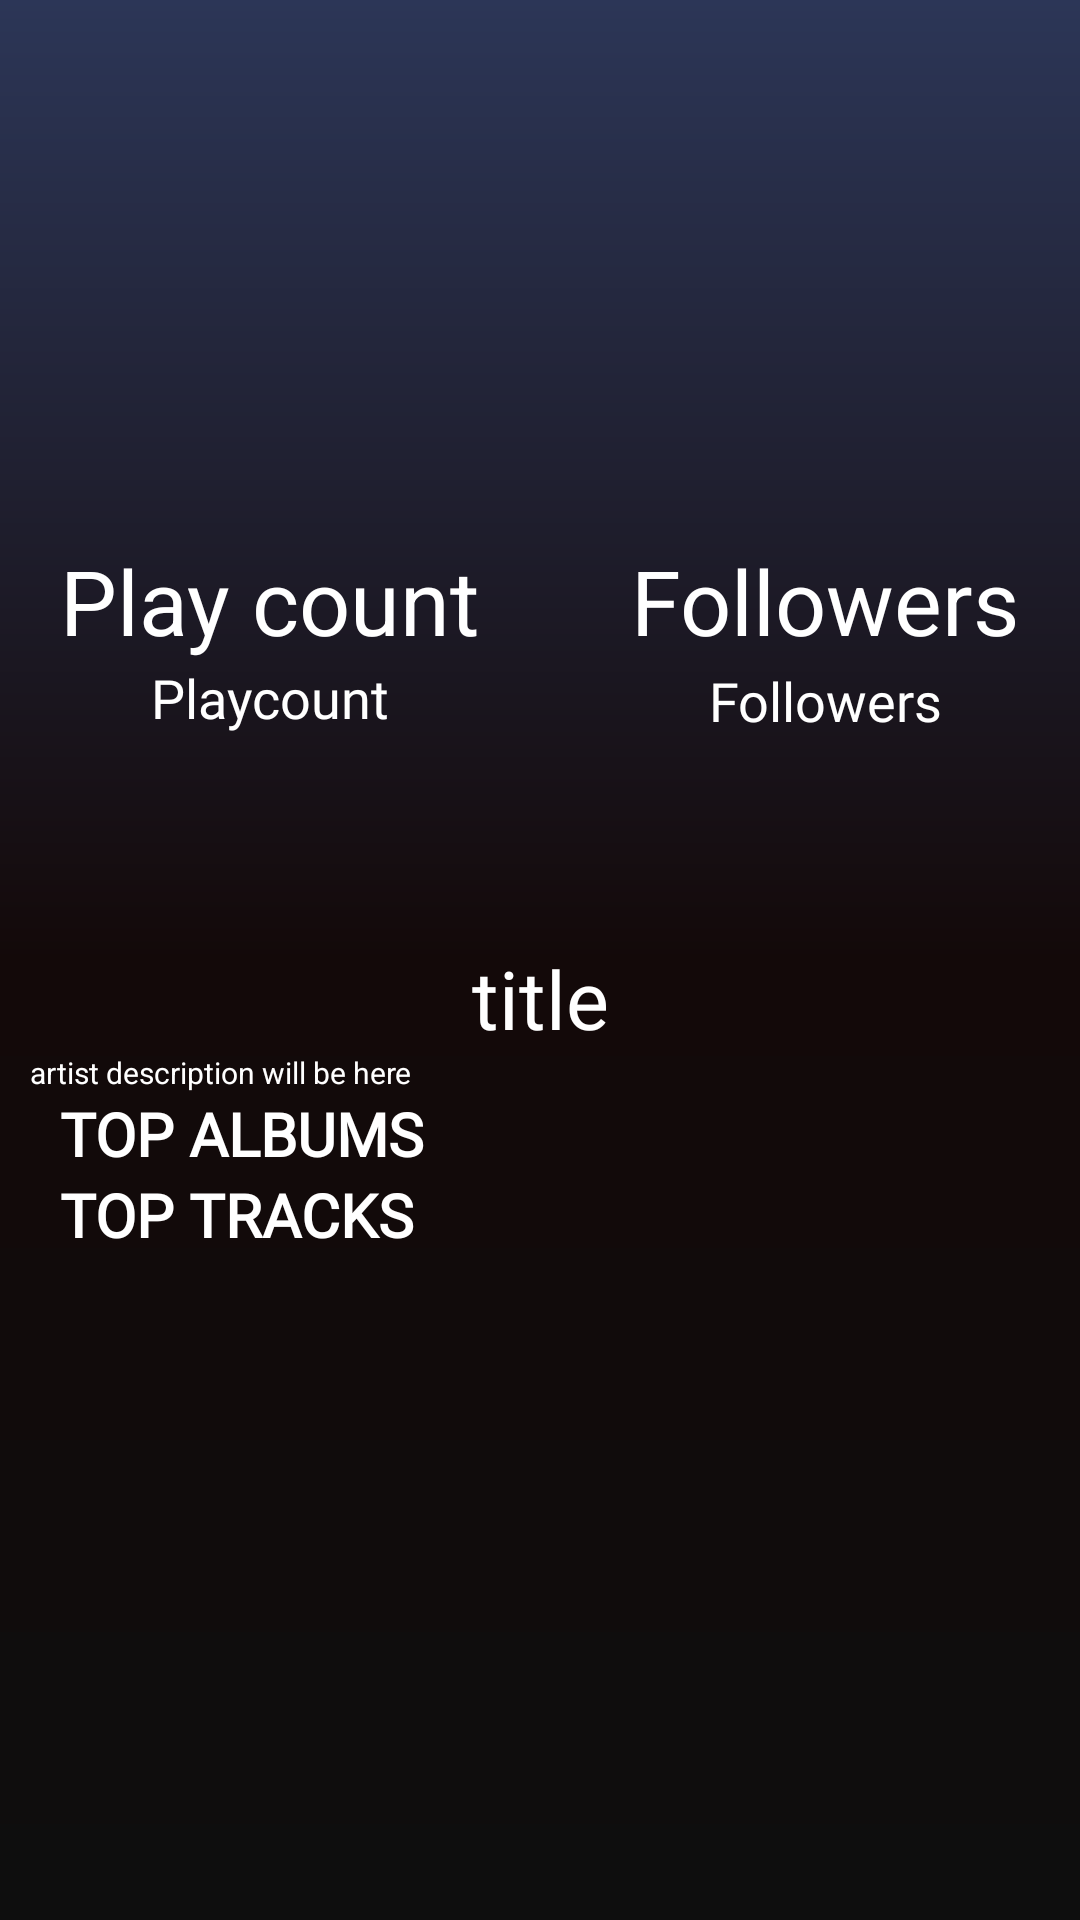

Here is an Android app screen rendered from its layout file. Give the layout XML and the strings, colors and styles it references.
<!-- AndroidManifest.xml: application theme Theme.MusicWiki -->
<!-- res/layout/activity_artist.xml -->
<?xml version="1.0" encoding="utf-8"?>
<layout xmlns:android="http://schemas.android.com/apk/res/android"
    xmlns:app="http://schemas.android.com/apk/res-auto"
    xmlns:tools="http://schemas.android.com/tools">

    <data>

    </data>

    <androidx.constraintlayout.widget.ConstraintLayout
        android:layout_width="match_parent"
        android:layout_height="match_parent"
        android:background="@drawable/gradient_bg"
        tools:context=".Artist_activity">

        <ImageView
            android:id="@+id/iv_artist_activity"
            android:layout_width="wrap_content"
            android:layout_height="150dp"
            android:layout_marginTop="30dp"
            android:src="@drawable/music"
            app:layout_constraintEnd_toEndOf="parent"
            app:layout_constraintHorizontal_bias="0.496"
            app:layout_constraintStart_toStartOf="parent"
            app:layout_constraintTop_toTopOf="parent" />

        <TextView
            android:textColor="@color/white"
            android:id="@+id/tv_playcount_artist"
            android:layout_width="wrap_content"
            android:layout_height="wrap_content"
            android:layout_marginLeft="20dp"
            android:text="Play count"
            android:textSize="30dp"
            app:layout_constraintStart_toStartOf="parent"
            app:layout_constraintTop_toBottomOf="@+id/iv_artist_activity" />

        <TextView
            android:id="@+id/textView6"
            android:layout_width="wrap_content"
            android:layout_height="wrap_content"
            android:fontFamily="@font/baloo_bhai"
            android:text="Playcount"
            android:textColor="@color/white"
            android:textSize="18dp"
            app:layout_constraintEnd_toEndOf="@+id/tv_playcount_artist"
            app:layout_constraintStart_toStartOf="@+id/tv_playcount_artist"
            app:layout_constraintTop_toBottomOf="@+id/tv_playcount_artist" />

        <TextView
            android:textColor="@color/white"
            android:id="@+id/tv_followers_artist"
            android:layout_width="wrap_content"
            android:layout_height="wrap_content"
            android:layout_marginRight="20dp"
            android:text="Followers"
            android:textSize="30dp"
            app:layout_constraintEnd_toEndOf="parent"
            app:layout_constraintTop_toBottomOf="@+id/iv_artist_activity" />


        <TextView
            android:layout_width="wrap_content"
            android:layout_height="wrap_content"
            android:layout_marginTop="1dp"
            android:fontFamily="@font/baloo_bhai"
            android:text="Followers"
            android:textColor="@color/white"
            android:textSize="18dp"
            app:layout_constraintEnd_toEndOf="@+id/tv_followers_artist"
            app:layout_constraintStart_toStartOf="@+id/tv_followers_artist"
            app:layout_constraintTop_toBottomOf="@+id/tv_followers_artist" />

        <TextView
            android:id="@+id/tv_title_artist"
            android:layout_width="wrap_content"
            android:layout_height="wrap_content"
            android:fontFamily="@font/baloo_bhai"
            android:text="title"
            android:textColor="@color/white"
            android:textSize="27dp"
            app:layout_constraintEnd_toEndOf="parent"
            app:layout_constraintStart_toStartOf="parent"
            app:layout_constraintTop_toBottomOf="@+id/rv_genres_artist_activity" />

        <androidx.recyclerview.widget.RecyclerView
            android:id="@+id/rv_genres_artist_activity"
            android:layout_width="match_parent"
            android:layout_height="70dp"
            app:layout_constraintTop_toBottomOf="@+id/textView6"
            tools:layout_editor_absoluteX="0dp" />

        <TextView
            android:id="@+id/tv_desc_artist"
            android:layout_width="0dp"
            android:layout_height="wrap_content"
            android:layout_marginStart="10dp"
            android:layout_marginEnd="10dp"
            android:text="artist description will be here"
            android:textColor="@color/white"
            android:textSize="10dp"
            app:layout_constraintEnd_toEndOf="parent"
            app:layout_constraintHorizontal_bias="0.0"
            app:layout_constraintStart_toStartOf="parent"
            app:layout_constraintTop_toBottomOf="@+id/tv_title_artist" />


        <androidx.recyclerview.widget.RecyclerView
            android:id="@+id/rv_top_tracks_in_artist"
            android:layout_width="0dp"
            android:layout_height="wrap_content"
            app:layout_constraintEnd_toEndOf="parent"
            app:layout_constraintHorizontal_bias="0.208"
            app:layout_constraintStart_toStartOf="parent"
            app:layout_constraintTop_toBottomOf="@+id/textView4" />

        

        <TextView
            android:id="@+id/textView4"
            android:layout_width="wrap_content"
            android:layout_height="wrap_content"
            android:layout_marginStart="20dp"
            android:fontFamily="@font/baloo_bhai"
            android:text="TOP TRACKS"
            android:textColor="@color/white"
            android:textSize="20dp"
            android:textStyle="bold"
            app:layout_constraintStart_toStartOf="parent"
            app:layout_constraintTop_toBottomOf="@+id/rv_top_albums_in_artist" />

        

        <TextView
            android:id="@+id/textView5"
            android:layout_width="wrap_content"
            android:layout_height="wrap_content"
            android:layout_marginStart="20dp"
            android:fontFamily="@font/baloo_bhai"
            android:text="TOP ALBUMS"
            android:textColor="@color/white"
            android:textSize="20dp"
            android:textStyle="bold"
            app:layout_constraintStart_toStartOf="parent"
            app:layout_constraintTop_toBottomOf="@+id/tv_desc_artist" />

        <androidx.recyclerview.widget.RecyclerView
            android:id="@+id/rv_top_albums_in_artist"
            android:layout_width="match_parent"
            android:layout_height="wrap_content"
            app:layout_constraintEnd_toEndOf="parent"
            app:layout_constraintHorizontal_bias="0.0"
            app:layout_constraintStart_toStartOf="parent"
            app:layout_constraintTop_toBottomOf="@+id/textView5" />


    </androidx.constraintlayout.widget.ConstraintLayout>
</layout>
<!-- resources referenced by this layout -->
<resources>
  <!-- drawable gradient_bg (drawable) -->
  <?xml version="1.0" encoding="utf-8"?>
  <shape xmlns:android="http://schemas.android.com/apk/res/android">
  
          <gradient
              android:startColor="#0E0E0E"
              android:centerColor="#130909"
              android:endColor="#2C3657"
              android:angle="90"/>
          <corners
              android:radius="0dp"/>
  
  
  </shape>
  <style name="Theme.MusicWiki" parent="Theme.MaterialComponents.DayNight.NoActionBar">
          
          <item name="colorPrimary">@color/purple_500</item>
          <item name="colorPrimaryVariant">@color/purple_700</item>
          <item name="colorOnPrimary">@color/white</item>
          
          <item name="colorSecondary">@color/teal_200</item>
          <item name="colorSecondaryVariant">@color/teal_700</item>
          <item name="colorOnSecondary">@color/black</item>
          
          <item name="android:statusBarColor">?attr/colorPrimaryVariant</item>
          
          <item name="android:windowTranslucentStatus">true</item>
          <item name="android:windowTranslucentNavigation">true</item>
      </style>
  <!-- not gathered from this repository: default colours our renderer supplied (Android Studio template values) -->
  <color name="purple_500">#FF6200EE</color>
  <color name="purple_700">#FF3700B3</color>
  <color name="teal_200">#FF03DAC5</color>
  <color name="teal_700">#FF018786</color>
  <color name="black">#FF000000</color>
  <color name="white">#FFFFFFFF</color>
</resources>
